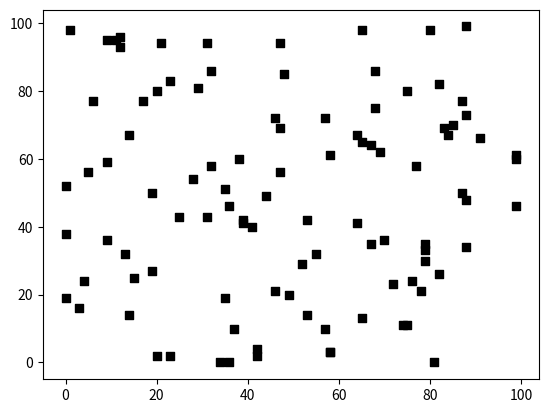

Reproduce this figure in Python.
# -*- coding: utf-8 -*-
# author:Gary
import numpy as np
import matplotlib.pyplot as plt

# ********典型图制作：散点图:设置颜色和标记******#
np.random.seed(0)
x = np.random.choice(np.arange(100), 100)
y = np.random.choice(np.arange(100), 100)

# 四角形标记和黑色
plt.scatter(x, y, marker='s', color='k')
plt.show()
